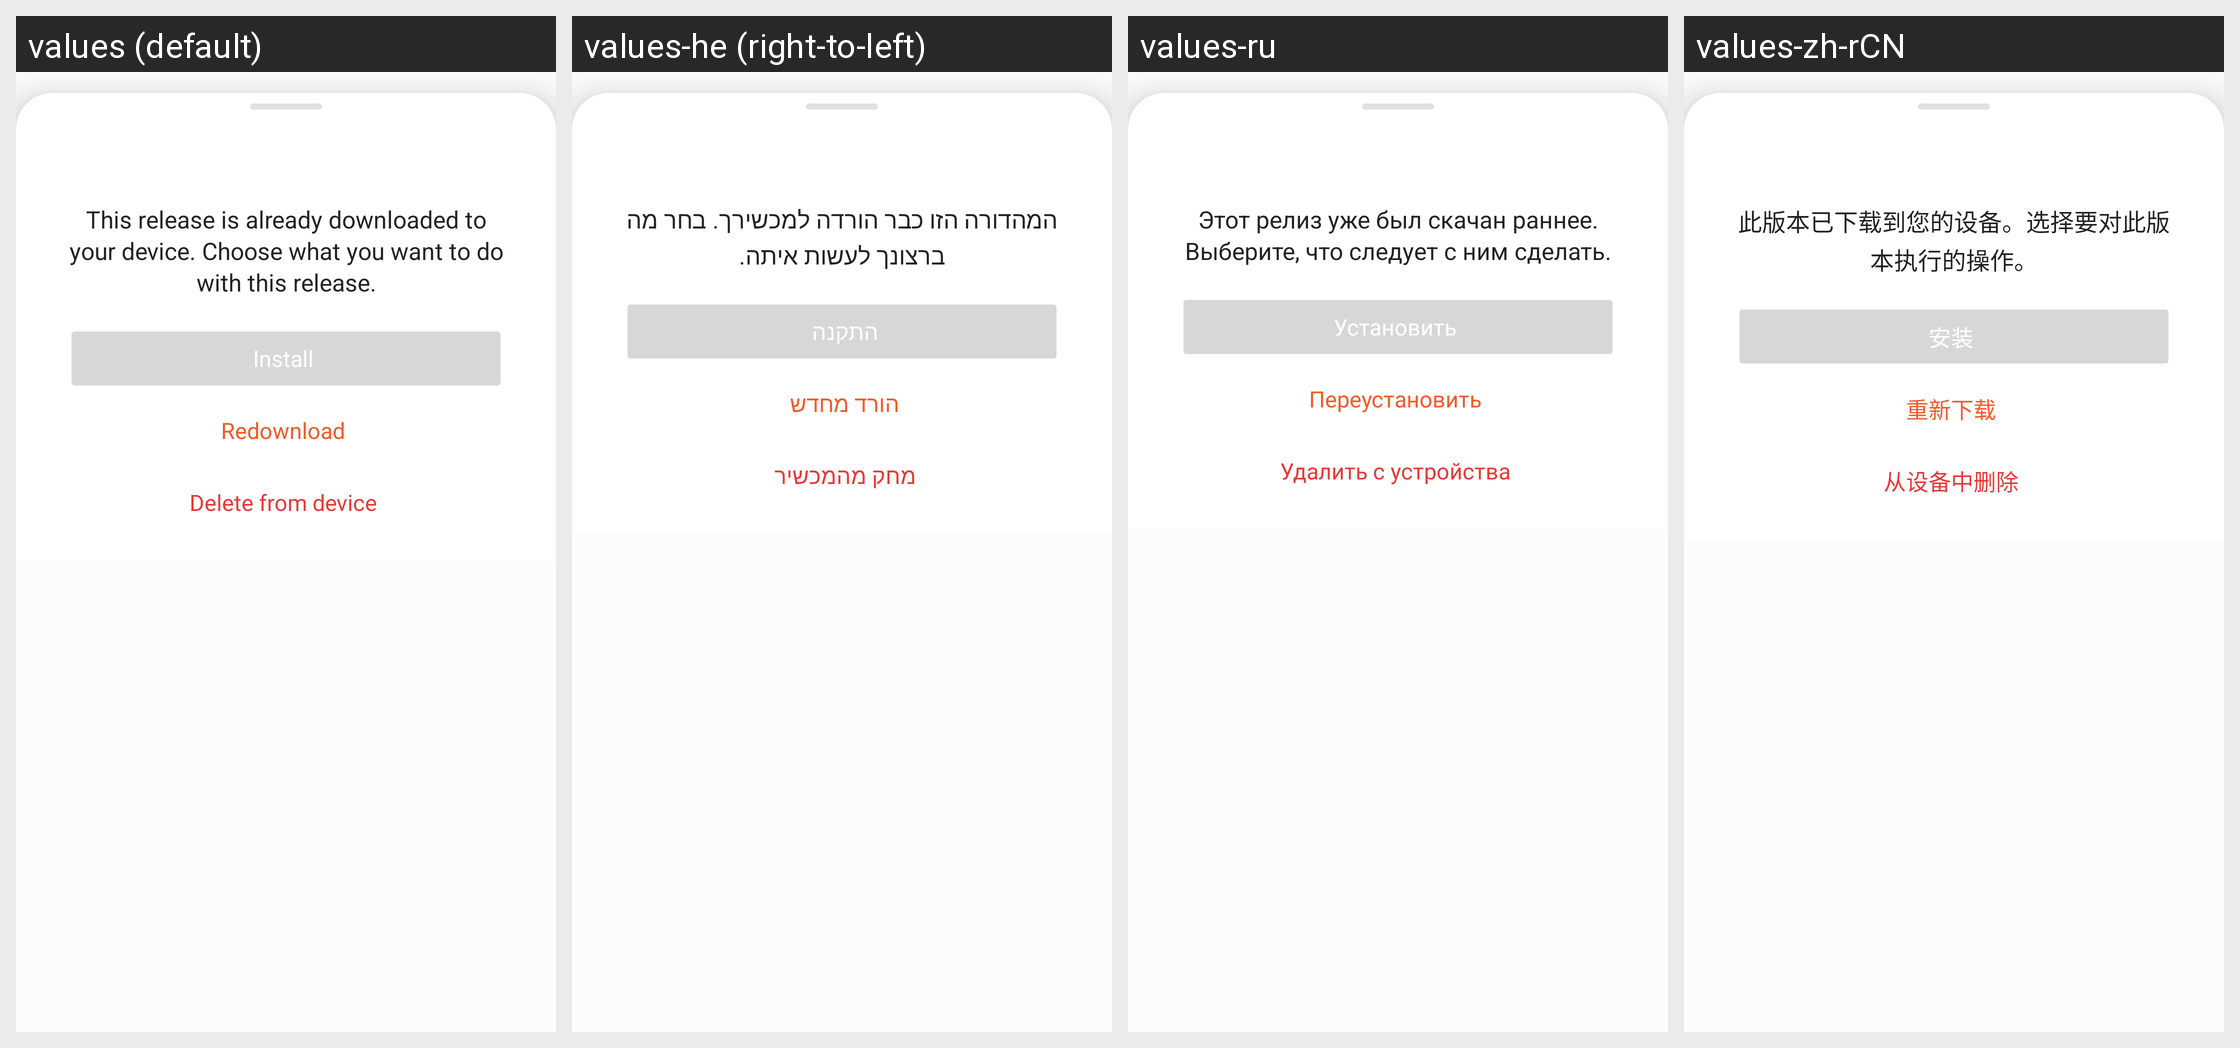

The Android screen above is rendered under several locales of the same app. Produce the string resources it draws, with the default and per-locale values.
Android screen res/layout/dialog_exists.xml rendered under 4 locales, left to right: values (default), values-he (right-to-left), values-ru, values-zh-rCN. Device: Nexus 5 (rendered at 1080×1920; each locale shown at half size, 540×960, under a caption strip naming it); theme Theme.OrangeFox.
Other locales in the repository, not shown: values-ar, values-de, values-el, values-es, values-fr, values-it, values-pl, values-pt, values-pt-rBR, values-ta, values-th, values-uk, values-ur, values-ur-rIN, values-zh, values-zh-rTW.
Strings drawn on this screen, with the default value and each locale's value (text and hints the layout hard-codes, and strings that could not be matched under every locale, appear in the picture but are not listed):

inst_file_found
  values: This release is already downloaded to your device. Choose what you want to do with this release.
  values-he: המהדורה הזו כבר הורדה למכשירך. בחר מה ברצונך לעשות איתה.
  values-ru: Этот релиз уже был скачан раннее. Выберите, что следует с ним сделать.
  values-zh-rCN: 此版本已下载到您的设备。选择要对此版本执行的操作。

ex_install_local
  values: Install
  values-he: התקנה
  values-ru: Установить
  values-zh-rCN: 安装

ex_redownload
  values: Redownload
  values-he: הורד מחדש
  values-ru: Переустановить
  values-zh-rCN: 重新下载

ex_delete
  values: Delete from device
  values-he: מחק מהמכשיר
  values-ru: Удалить с устройства
  values-zh-rCN: 从设备中删除
